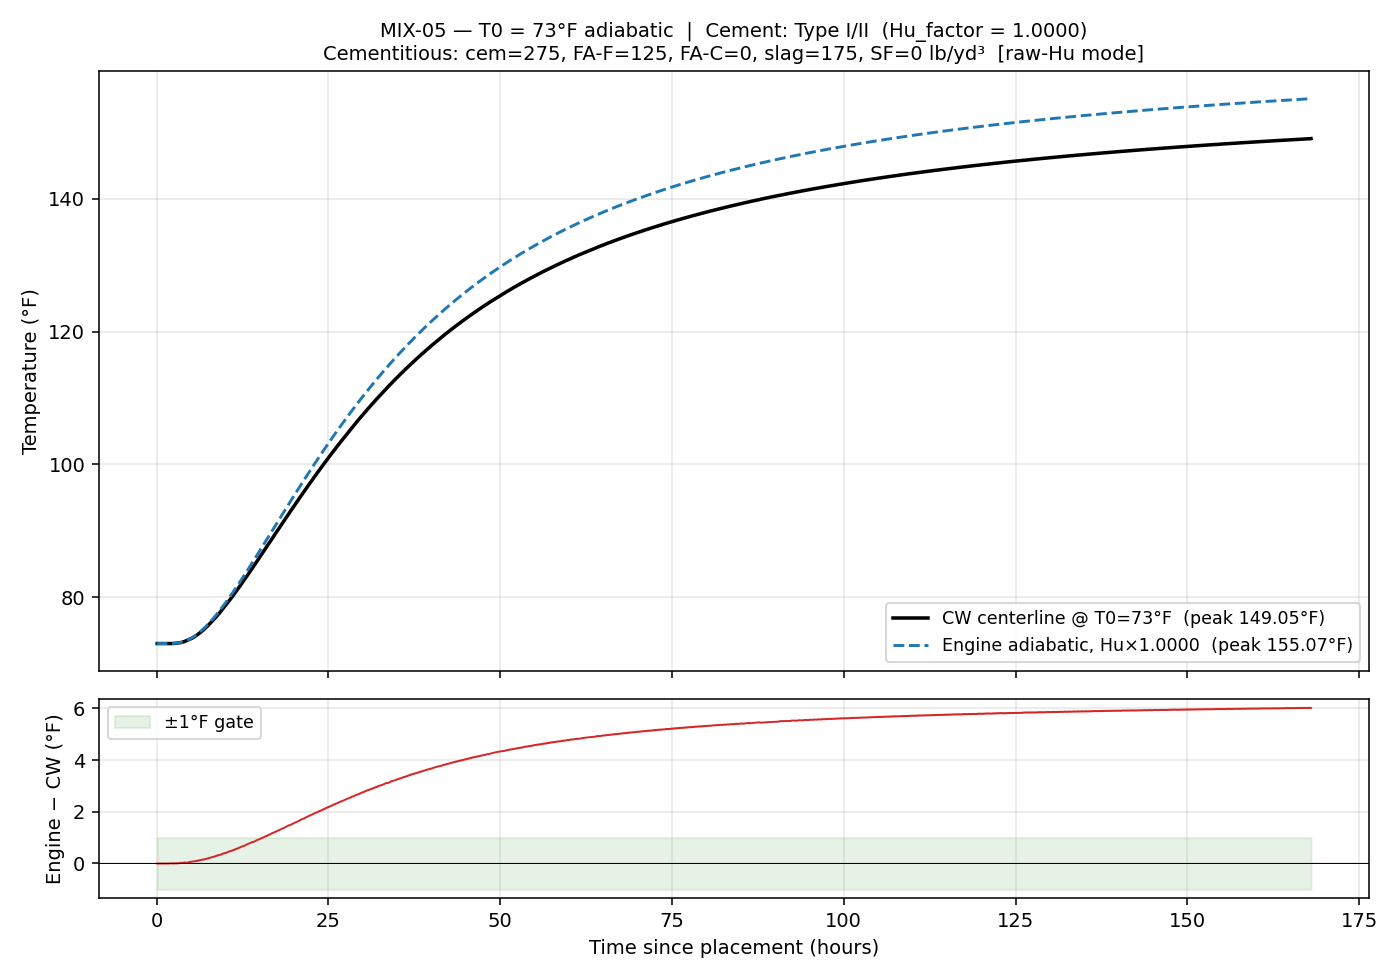

The file beside this chart, header and first rows:
time_hrs, T_engine_F, T_cw_F, delta_F
0.0833, 73, 73, -0.00400
0.1667, 73, 73, -0.00400
0.2500, 73, 73, -0.00400
0.3333, 73, 73, -0.00400
0.4167, 73, 73, -0.00400
0.5000, 73, 73, -0.00400
0.5833, 73, 73, -0.00400
0.6667, 73, 73, -0.00400
0.7500, 73, 73, -0.00400
0.8333, 73, 73, -0.00400
0.9167, 73, 73, -0.00400
1, 73, 73, -0.00399
1.083, 73, 73, -0.00398
1.167, 73, 73, -0.00395
1.25, 73, 73, -0.00390
1.333, 73, 73, -0.00381
1.417, 73, 73, -0.00366
1.5, 73, 73, -0.00343
1.583, 73, 73, -0.00308
1.667, 73, 73, -0.00257
1.75, 73, 73, -0.00186
1.833, 73, 73, -0.00091
1.917, 73, 73, 0.00036
2, 73.01, 73, 0.00198
2.083, 73.01, 73, 0.00404
2.167, 73.01, 73, 0.00659
2.25, 73.01, 73, 0.00970
2.333, 73.02, 73.02, -0.00456
2.417, 73.02, 73.02, -0.00012
2.5, 73.03, 73.02, 0.00509
2.583, 73.03, 73.02, 0.01114
2.667, 73.04, 73.04, 0.00011
2.75, 73.05, 73.04, 0.00803
2.833, 73.06, 73.06, -0.00101
2.917, 73.07, 73.06, 0.00907
3, 73.08, 73.08, 0.00228
3.083, 73.09, 73.08, 0.01470
3.167, 73.1, 73.09, 0.01040
3.25, 73.12, 73.11, 0.00740
3.333, 73.14, 73.13, 0.00575
3.417, 73.15, 73.13, 0.02351
3.5, 73.17, 73.15, 0.02470
3.583, 73.19, 73.17, 0.02735
3.667, 73.22, 73.2, 0.01353
3.75, 73.24, 73.22, 0.01921
3.833, 73.26, 73.24, 0.02645
3.917, 73.29, 73.26, 0.03530
4, 73.32, 73.29, 0.02772
4.083, 73.35, 73.31, 0.03974
4.167, 73.38, 73.35, 0.03543
4.25, 73.41, 73.38, 0.03272
4.333, 73.45, 73.42, 0.03166
4.417, 73.49, 73.45, 0.03229
4.5, 73.52, 73.49, 0.03454
4.583, 73.56, 73.53, 0.03845
4.667, 73.61, 73.56, 0.04406
4.75, 73.65, 73.6, 0.05128
4.833, 73.69, 73.63, 0.06016
4.917, 73.74, 73.69, 0.05274
5, 73.79, 73.72, 0.06491
... 1,956 more rows
